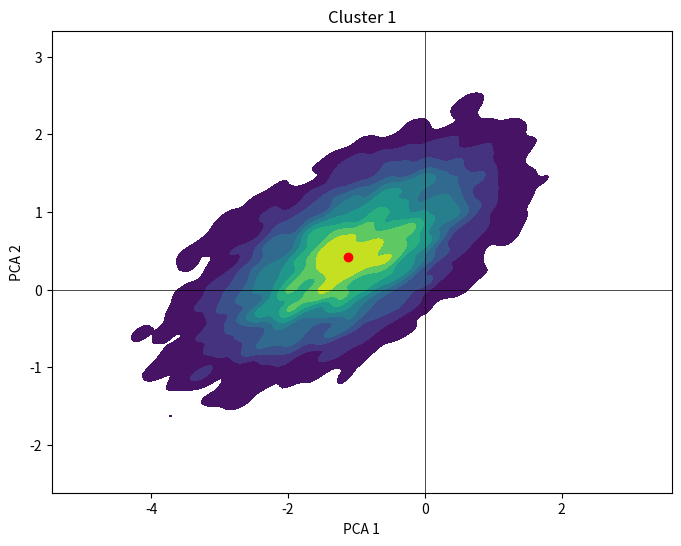
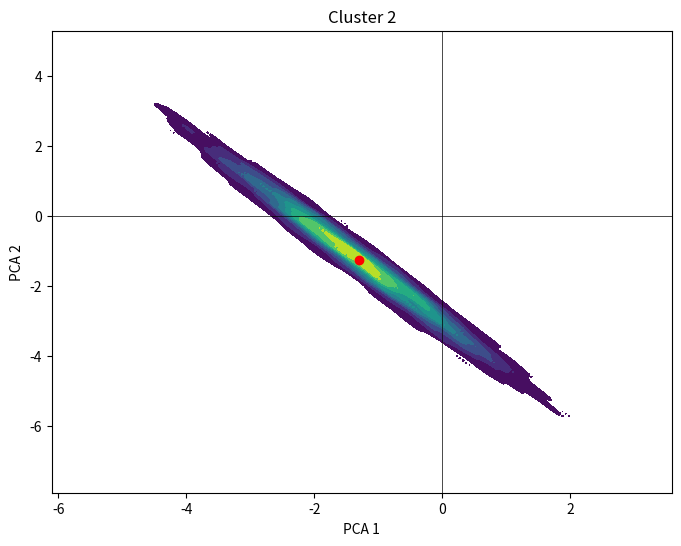
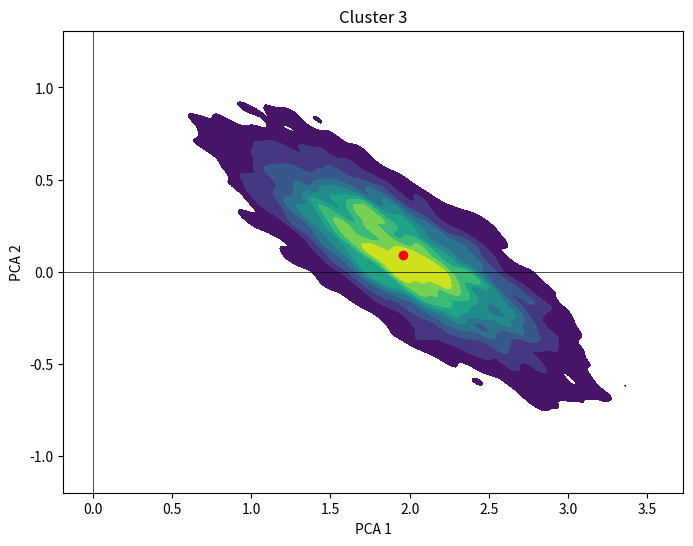

Here is the Python script that generated these plots, in order:
import numpy as np
import matplotlib.pyplot as plt
import seaborn as sns

def analyze_covariance_matrix(mu, Sigma):
    """
    Analyserer kovariansmatricen og bestemmer om der er positiv eller negativ kovarians,
    samt spredningen langs PCA1 og PCA2.

    Args:
    mu: Middelværdier (mean vector)
    Sigma: Kovariansmatrice (covariance matrix)
    """
    # Udtræk varians og kovarians værdier
    var_PCA1 = Sigma[0, 0]
    var_PCA2 = Sigma[1, 1]
    cov_PCA1_PCA2 = Sigma[0, 1]
    
    # Bestem kovarians
    if cov_PCA1_PCA2 > 0:
        covariance_type = "Positive Covariance"
    elif cov_PCA1_PCA2 < 0:
        covariance_type = "Negative Covariance"
    else:
        covariance_type = "No Covariance"
    
    # Bestem spredning
    if var_PCA1 > var_PCA2:
        spread_direction = "More spread in PCA1 direction"
    elif var_PCA1 < var_PCA2:
        spread_direction = "More spread in PCA2 direction"
    else:
        spread_direction = "Equal spread in both directions"
    
    # Print resultater
    print(f"Mean (μ): {mu}")
    print(f"Covariance Matrix (Σ):\n{Sigma}")
    print(f"Covariance Type: {covariance_type}")
    print(f"Spread Direction: {spread_direction}")

def plot_covariance(mu, Sigma, title=''):
    """
    Plotter konturerne af den Gaussian fordeling givet middelværdi og kovariansmatrice.

    Args:
    mu: Middelværdier (mean vector)
    Sigma: Kovariansmatrice (covariance matrix)
    title: Titel for plottet (default: '')
    """
    # Generer datapunkter
    x, y = np.random.multivariate_normal(mu, Sigma, 5000).T

    # Plot konturer
    plt.figure(figsize=(8, 6))
    sns.kdeplot(x=x, y=y, fill=True, cmap="viridis", bw_adjust=0.5)
    plt.title(title)
    plt.xlabel('PCA 1')
    plt.ylabel('PCA 2')
    plt.axhline(0, color='black', linewidth=0.5)
    plt.axvline(0, color='black', linewidth=0.5)
    plt.scatter(mu[0], mu[1], color='red')  # Plot middelværdien
    plt.show()

# Eksempler på kovariansmatricer og middelværdier
    
    #Man kan afprøve de forskellige statements ved skifte alle ud :
mu1 = np.array([-1.129, 0.417])
Sigma1 = np.array([[1.307, 0.557], [0.557, 0.575]])

mu2 = np.array([-1.298, -1.261])
Sigma2 = np.array([[1.458, -1.982], [-1.982, 2.771]])

mu3 = np.array([1.957, 0.091])
Sigma3 = np.array([[0.248, -0.128], [-0.128, 0.101]])

# Analyser og plot hver kluster
analyze_covariance_matrix(mu1, Sigma1)
plot_covariance(mu1, Sigma1, title='Cluster 1')

analyze_covariance_matrix(mu2, Sigma2)
plot_covariance(mu2, Sigma2, title='Cluster 2')

analyze_covariance_matrix(mu3, Sigma3)
plot_covariance(mu3, Sigma3, title='Cluster 3')
